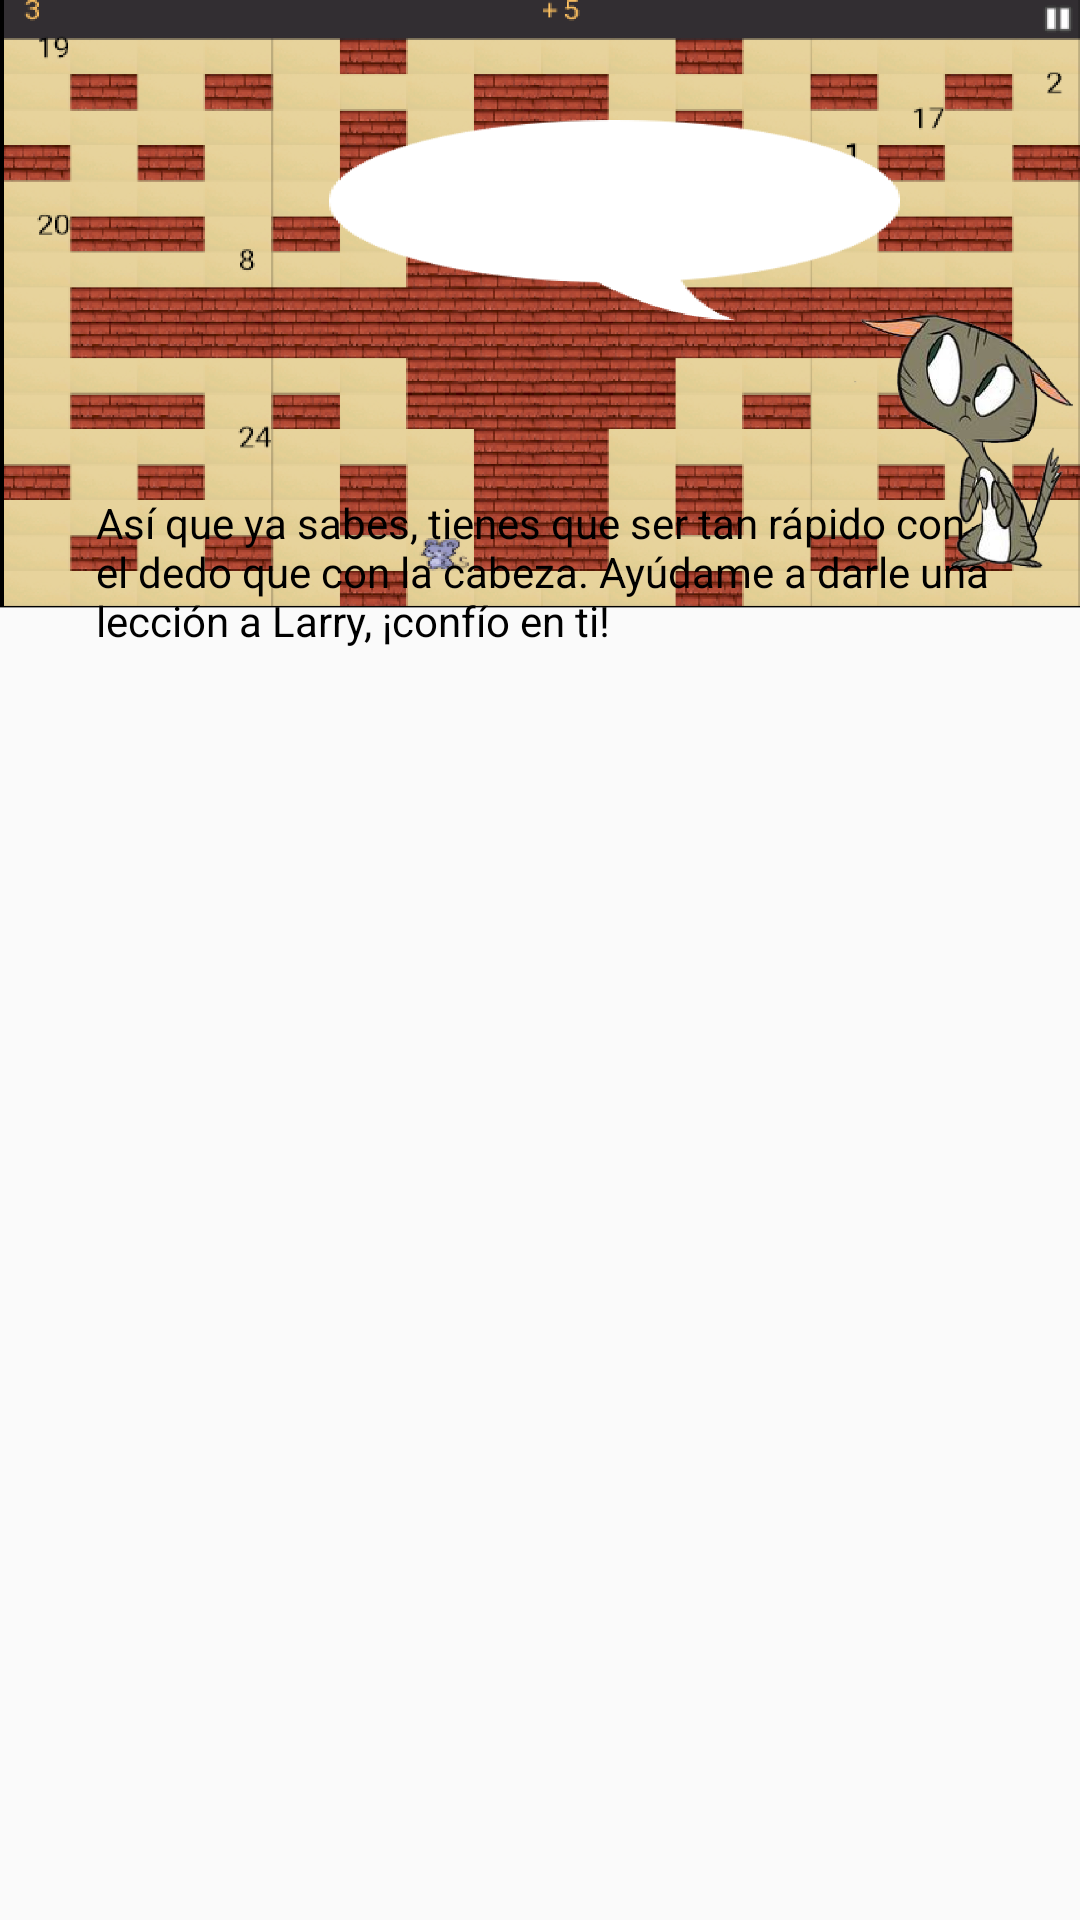

Here is an Android app screen rendered from its layout file. Give the layout XML and the strings, colors and styles it references.
<!-- AndroidManifest.xml: application theme AppTheme -->
<!-- res/layout/activity_tutorial3.xml -->
<?xml version="1.0" encoding="utf-8"?>
<android.support.constraint.ConstraintLayout
        xmlns:android="http://schemas.android.com/apk/res/android"
        xmlns:app="http://schemas.android.com/apk/res-auto"
        android:layout_width="match_parent"
        android:layout_height="match_parent"
        android:orientation="horizontal">

    <ImageView
            app:srcCompat="@drawable/tuto_3"
            android:layout_width="0dp"
            android:layout_height="wrap_content"
            android:adjustViewBounds="true"
            android:scaleType="fitXY"
            android:visibility="visible"
            app:layout_constraintLeft_toLeftOf="parent"
            app:layout_constraintRight_toRightOf="parent"
            app:layout_constraintTop_toTopOf="parent"
            android:contentDescription="@string/portada"/>
    <TextView
            android:text="@string/FraseTuto3"
            android:layout_width="305dp"
            android:layout_height="72dp"
            android:textColor="@color/negro"
            android:layout_marginBottom="8dp" app:layout_constraintBottom_toBottomOf="parent"
            android:layout_marginTop="8dp" app:layout_constraintTop_toTopOf="parent" android:layout_marginStart="8dp"
            app:layout_constraintStart_toStartOf="parent" android:layout_marginEnd="8dp"
            app:layout_constraintEnd_toEndOf="parent" app:layout_constraintHorizontal_bias="0.614"
            app:layout_constraintVertical_bias="0.284"/>
</android.support.constraint.ConstraintLayout>
<!-- resources referenced by this layout -->
<resources>
  <color name="negro"> #000000</color>
  <!-- drawable tuto_3: png bitmap (drawable, 414739 bytes) -->
  <string name="FraseTuto3">Así que ya sabes, tienes que ser tan rápido con el dedo que con la cabeza. Ayúdame a darle
          una lección a Larry, ¡confío en ti!
  
      </string>
  <string name="portada">Portada del juego</string>
  <style name="AppTheme" parent="Theme.AppCompat.Light.NoActionBar">
          
          <item name="colorPrimary">@color/colorPrimary</item>
          <item name="colorPrimaryDark">@color/colorPrimaryDark</item>
          <item name="colorAccent">@color/colorAccent</item>
      </style>
  <color name="colorPrimary">#008577</color>
  <color name="colorPrimaryDark">#00574B</color>
  <color name="colorAccent">#D81B60</color>
</resources>
